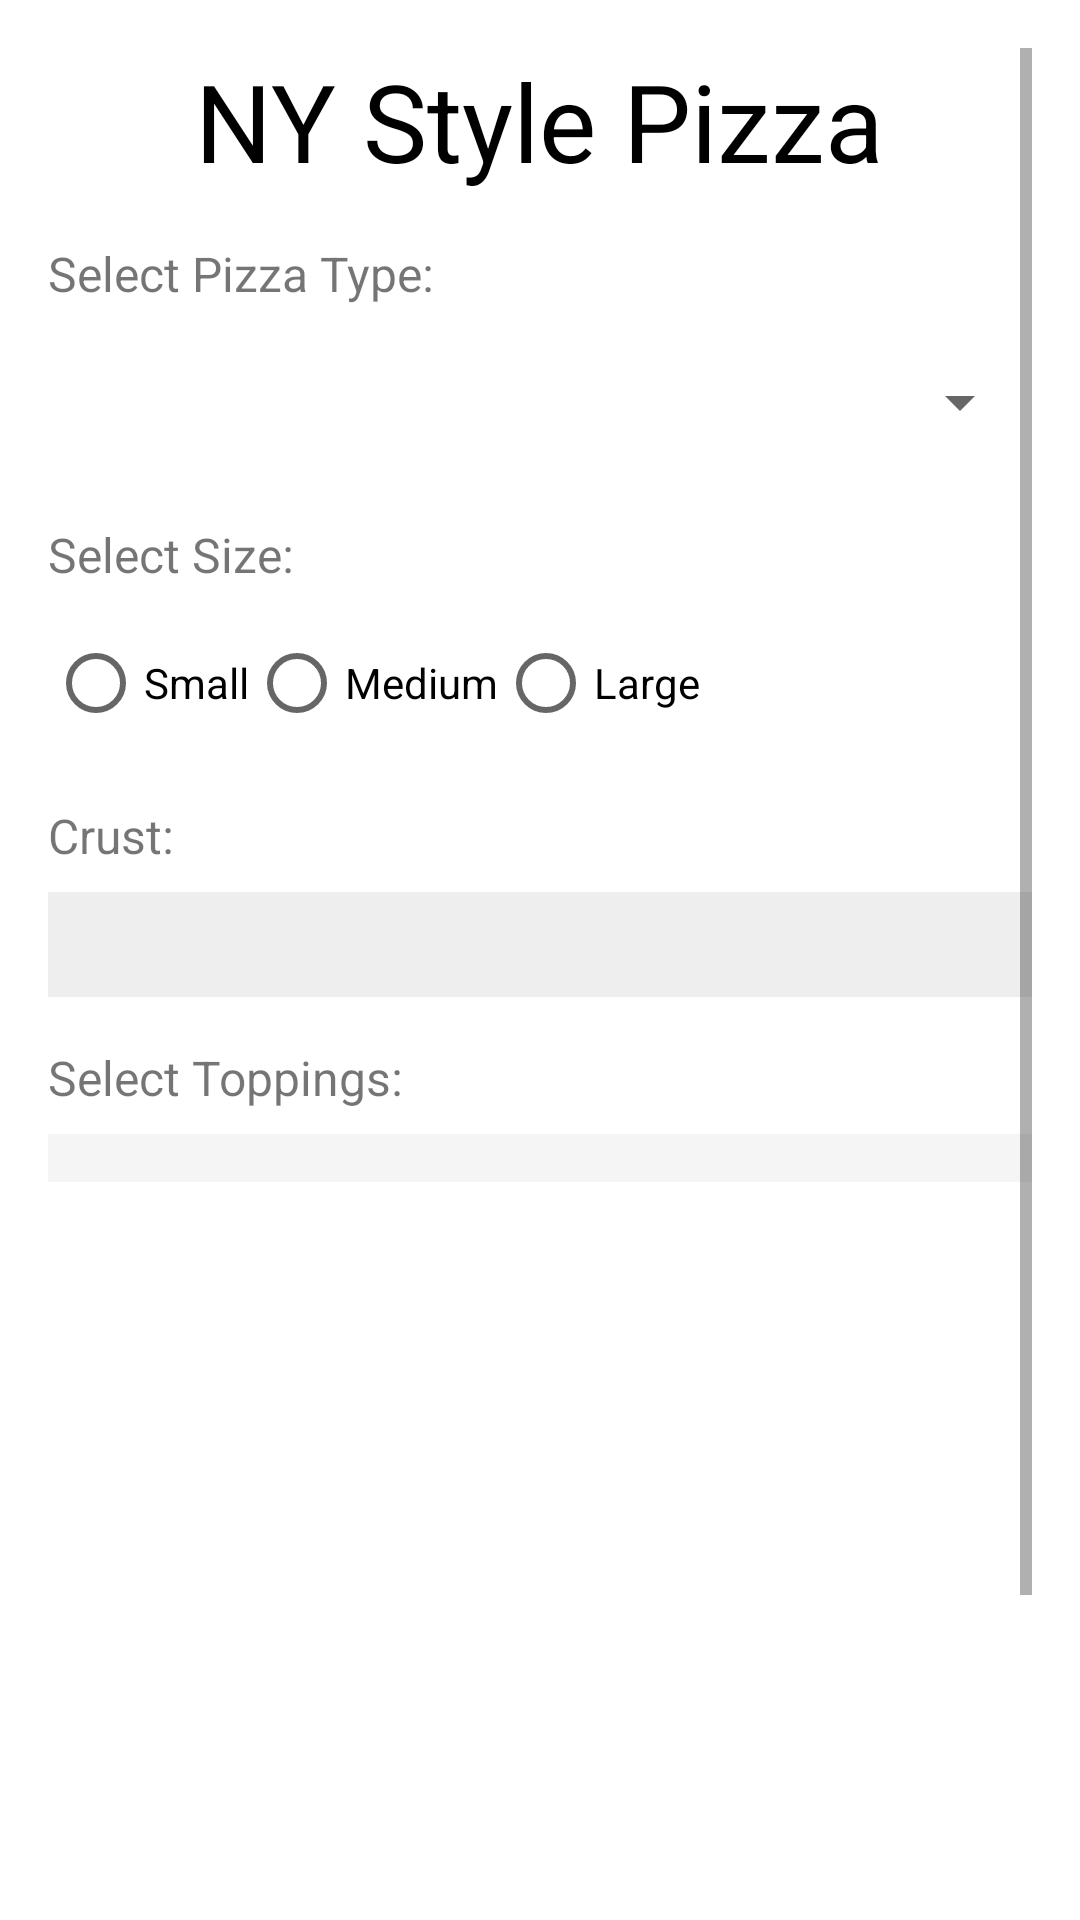

Android layout source for this screen:
<!-- AndroidManifest.xml: application theme Theme.CorrectProject -->
<!-- res/layout/activity_ny_style.xml -->
<?xml version="1.0" encoding="utf-8"?>
<ScrollView xmlns:android="http://schemas.android.com/apk/res/android"
    android:layout_width="match_parent"
    android:layout_height="match_parent"
    android:fillViewport="true"
    android:padding="16dp">

    <LinearLayout
        android:layout_width="match_parent"
        android:layout_height="wrap_content"
        android:orientation="vertical">

        
        <TextView
            android:id="@+id/tvTitle"
            android:layout_width="wrap_content"
            android:layout_height="wrap_content"
            android:text="NY Style Pizza"
            android:textSize="36sp"
            android:textColor="#000000"
            android:layout_gravity="center_horizontal"
            android:layout_marginBottom="16dp" />

        
        <TextView
            android:layout_width="wrap_content"
            android:layout_height="wrap_content"
            android:text="Select Pizza Type:"
            android:textSize="16sp"
            android:layout_marginBottom="8dp" />

        <Spinner
            android:id="@+id/spinnerPizzaType"
            android:layout_width="match_parent"
            android:layout_height="wrap_content"
            android:layout_marginBottom="16dp"
            android:minHeight="48dp" />

        
        <TextView
            android:layout_width="wrap_content"
            android:layout_height="wrap_content"
            android:text="Select Size:"
            android:textSize="16sp"
            android:layout_marginBottom="8dp" />

        <RadioGroup
            android:id="@+id/rgSize"
            android:layout_width="match_parent"
            android:layout_height="wrap_content"
            android:orientation="horizontal"
            android:layout_marginBottom="16dp">

            <RadioButton
                android:id="@+id/rbSmall"
                android:layout_width="wrap_content"
                android:layout_height="wrap_content"
                android:text="Small" />

            <RadioButton
                android:id="@+id/rbMedium"
                android:layout_width="wrap_content"
                android:layout_height="wrap_content"
                android:text="Medium" />

            <RadioButton
                android:id="@+id/rbLarge"
                android:layout_width="wrap_content"
                android:layout_height="wrap_content"
                android:text="Large" />
        </RadioGroup>

        
        <TextView
            android:layout_width="wrap_content"
            android:layout_height="wrap_content"
            android:text="Crust:"
            android:textSize="16sp"
            android:layout_marginBottom="8dp" />

        <TextView
            android:id="@+id/crustTextView"
            android:layout_width="match_parent"
            android:layout_height="wrap_content"
            android:layout_marginBottom="16dp"
            android:background="#EEEEEE"
            android:padding="8dp"
            android:textColor="#000000"
            android:textSize="14sp" />

        
        <TextView
            android:layout_width="wrap_content"
            android:layout_height="wrap_content"
            android:text="Select Toppings:"
            android:textSize="16sp"
            android:layout_marginBottom="8dp" />

        <LinearLayout
            android:id="@+id/toppingsContainer"
            android:layout_width="match_parent"
            android:layout_height="wrap_content"
            android:orientation="vertical"
            android:background="#f5f5f5"
            android:padding="8dp"
            android:layout_marginBottom="16dp">
            
        </LinearLayout>

        
        <ImageView
            android:id="@+id/pizzaImageView"
            android:layout_width="match_parent"
            android:layout_height="200dp"
            android:layout_marginBottom="16dp"
            android:scaleType="centerCrop" />

        
        <TextView
            android:layout_width="wrap_content"
            android:layout_height="wrap_content"
            android:text="Price:"
            android:textSize="16sp"
            android:layout_marginBottom="8dp" />

        <TextView
            android:id="@+id/priceTextView"
            android:layout_width="match_parent"
            android:layout_height="wrap_content"
            android:layout_marginBottom="16dp"
            android:background="#EEEEEE"
            android:padding="8dp"
            android:text="$0.00"
            android:textColor="#000000"
            android:textSize="14sp" />

        
        <Button
            android:id="@+id/btnAddToOrder"
            android:layout_width="match_parent"
            android:layout_height="wrap_content"
            android:text="Add to Order"
            android:background="@color/design_default_color_primary"
            android:textColor="#FFFFFF" />
    </LinearLayout>
</ScrollView>
<!-- resources referenced by this layout -->
<resources>
  <style name="Theme.CorrectProject" parent="Theme.MaterialComponents.DayNight.DarkActionBar">
          
          <item name="colorPrimary">@color/purple_500</item>
          <item name="colorPrimaryVariant">@color/purple_700</item>
          <item name="colorOnPrimary">@color/white</item>
          
          <item name="colorSecondary">@color/teal_200</item>
          <item name="colorSecondaryVariant">@color/teal_700</item>
          <item name="colorOnSecondary">@color/black</item>
          
          <item name="android:statusBarColor">?attr/colorPrimaryVariant</item>
          
      </style>
  <color name="purple_500">#6200EE</color>
  <color name="purple_700">#3700B3</color>
  <color name="white">#FFFFFFFF</color>
  <color name="teal_200">#03DAC5</color>
  <color name="teal_700">#018786</color>
  <color name="black">#FF000000</color>
</resources>
